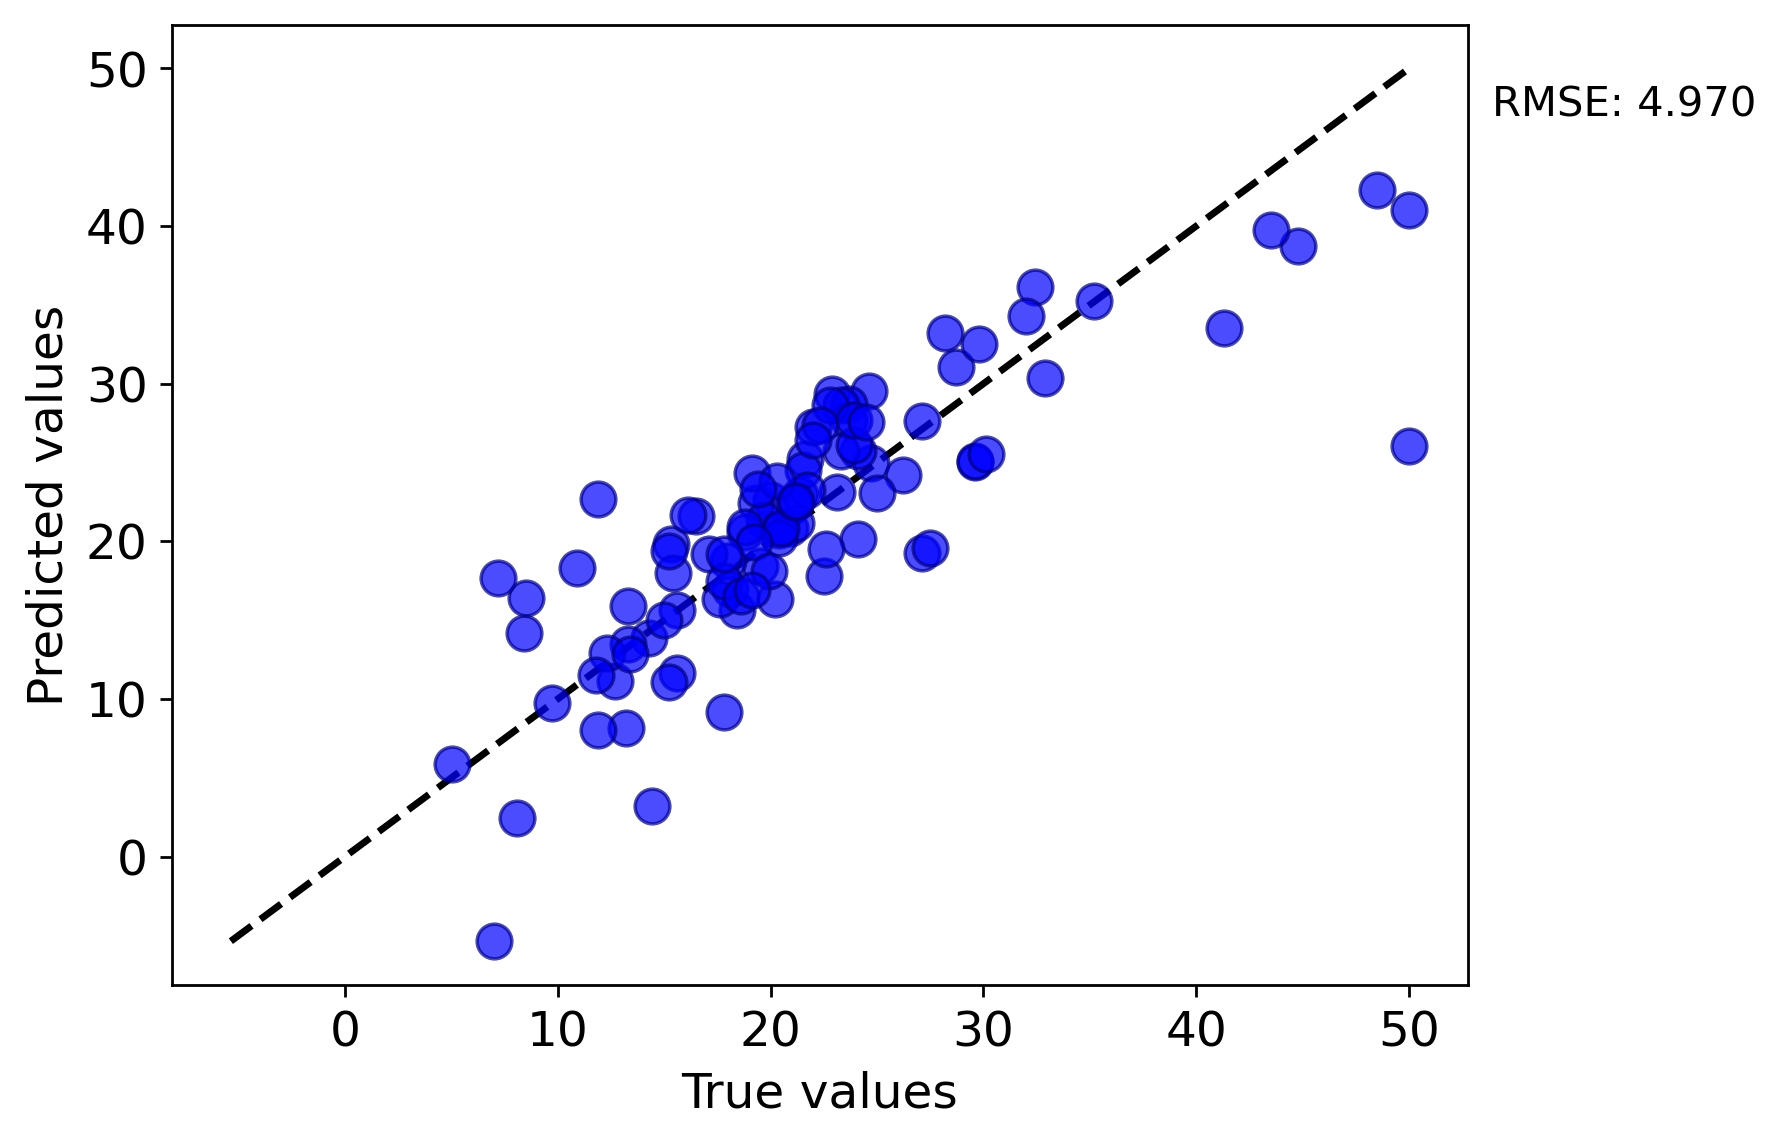

Values plotted in this chart, from the file beside it:
y true, y pred
21.6, 25.21
27.1, 19.24
20.2, 16.34
12.7, 11.12
13.2, 8.181
20.0, 22.64
24.7, 24.95
19.3, 22.42
19.7, 21.33
20.9, 20.83
24.1, 25.71
21.2, 21.17
28.7, 31.06
22.9, 29.32
19.5, 18.45
20.4, 20.73
18.8, 20.62
20.4, 20.2
20.5, 20.85
18.8, 20.88
21.4, 22.91
18.0, 18.75
14.3, 13.84
19.2, 19.94
18.4, 15.63
18.1, 17
17.1, 19.2
13.3, 13.47
14.4, 3.208
15.6, 11.66
15.6, 15.62
17.8, 9.19
15.3, 19.82
41.3, 33.53
23.3, 25.73
19.1, 24.35
23.1, 23.15
24.6, 29.53
29.6, 25.03
29.8, 32.52
32.9, 30.36
48.5, 42.29
22.5, 17.82
21.5, 24.54
21.7, 23.23
44.8, 38.75
23.7, 28.69
23.3, 28.63
22.0, 27.28
23.7, 27.68
17.6, 16.32
26.2, 24.21
29.6, 25.09
22.8, 28.66
50.0, 41
43.5, 39.75
21.1, 22.52
35.2, 35.25
32.4, 36.11
32.0, 34.27
... 41 more rows
